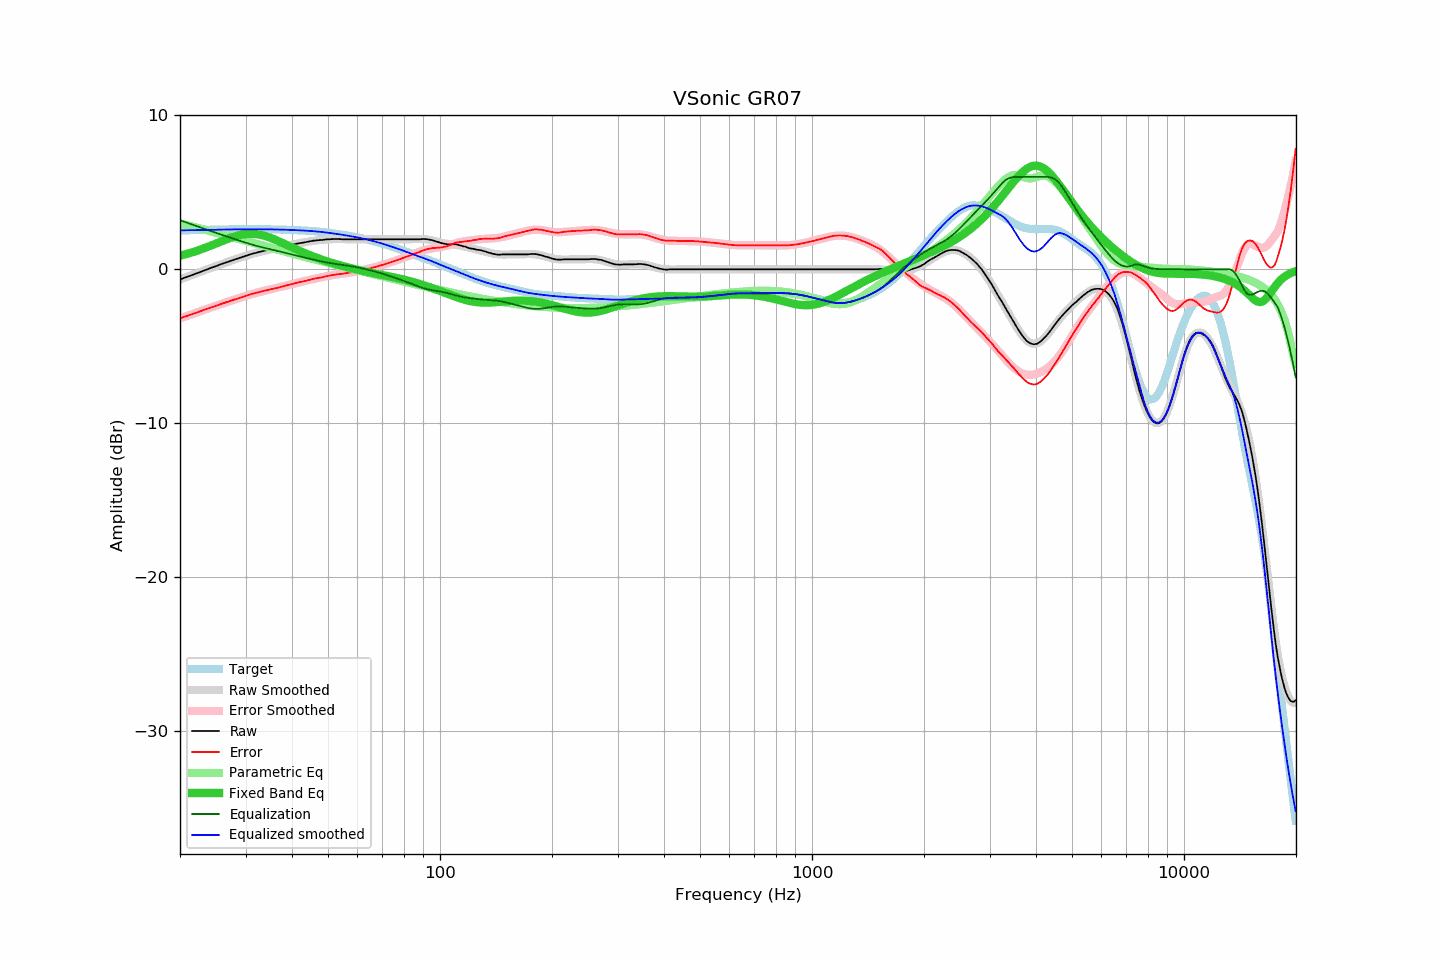

The data file committed next to this chart (first rows):
frequency, raw, error, smoothed, error_smoothed, equalization, parametric_eq, equalized_raw, equalized_smoothed, target
20.00, -0.66, -3.19, -0.66, -3.19, 3.19, 0.88, 2.53, 2.53, 2.53
20.20, -0.62, -3.15, -0.62, -3.15, 3.15, 0.91, 2.53, 2.53, 2.53
20.40, -0.58, -3.11, -0.58, -3.11, 3.11, 0.93, 2.53, 2.53, 2.53
20.61, -0.54, -3.07, -0.54, -3.08, 3.08, 0.96, 2.54, 2.53, 2.53
20.81, -0.51, -3.05, -0.51, -3.04, 3.04, 0.99, 2.53, 2.54, 2.54
21.02, -0.47, -3.01, -0.47, -3.01, 3.01, 1.02, 2.54, 2.54, 2.54
21.23, -0.43, -2.97, -0.43, -2.97, 2.97, 1.05, 2.54, 2.54, 2.54
21.44, -0.39, -2.93, -0.39, -2.93, 2.93, 1.08, 2.54, 2.54, 2.54
21.66, -0.35, -2.90, -0.35, -2.90, 2.90, 1.12, 2.55, 2.54, 2.55
21.87, -0.31, -2.86, -0.31, -2.86, 2.86, 1.15, 2.55, 2.55, 2.55
22.09, -0.27, -2.82, -0.27, -2.82, 2.82, 1.18, 2.55, 2.55, 2.55
22.31, -0.24, -2.79, -0.24, -2.79, 2.79, 1.22, 2.55, 2.55, 2.55
22.54, -0.20, -2.75, -0.20, -2.75, 2.75, 1.26, 2.55, 2.55, 2.55
22.76, -0.16, -2.71, -0.16, -2.71, 2.71, 1.29, 2.55, 2.55, 2.56
22.99, -0.12, -2.68, -0.12, -2.68, 2.68, 1.33, 2.56, 2.56, 2.56
23.22, -0.08, -2.64, -0.08, -2.64, 2.64, 1.37, 2.56, 2.56, 2.56
23.45, -0.04, -2.60, -0.04, -2.60, 2.60, 1.41, 2.56, 2.56, 2.56
23.69, -0.00, -2.56, -0.00, -2.56, 2.56, 1.45, 2.56, 2.56, 2.56
23.92, 0.04, -2.52, 0.04, -2.53, 2.53, 1.49, 2.57, 2.57, 2.57
24.16, 0.08, -2.49, 0.08, -2.49, 2.49, 1.53, 2.57, 2.57, 2.57
24.40, 0.12, -2.45, 0.12, -2.45, 2.45, 1.57, 2.57, 2.57, 2.57
24.65, 0.15, -2.42, 0.15, -2.42, 2.42, 1.61, 2.57, 2.57, 2.57
24.89, 0.19, -2.38, 0.19, -2.38, 2.38, 1.66, 2.57, 2.58, 2.58
25.14, 0.23, -2.35, 0.23, -2.35, 2.35, 1.70, 2.58, 2.58, 2.58
25.39, 0.27, -2.31, 0.27, -2.31, 2.31, 1.74, 2.58, 2.58, 2.58
25.65, 0.31, -2.27, 0.31, -2.27, 2.27, 1.79, 2.58, 2.58, 2.58
25.91, 0.35, -2.23, 0.35, -2.24, 2.24, 1.83, 2.59, 2.58, 2.58
26.16, 0.38, -2.21, 0.38, -2.20, 2.20, 1.87, 2.58, 2.59, 2.59
26.43, 0.42, -2.17, 0.42, -2.17, 2.17, 1.91, 2.59, 2.59, 2.59
26.69, 0.46, -2.13, 0.46, -2.13, 2.13, 1.95, 2.59, 2.59, 2.59
26.96, 0.49, -2.10, 0.49, -2.10, 2.10, 1.99, 2.59, 2.59, 2.59
27.23, 0.53, -2.06, 0.53, -2.06, 2.06, 2.03, 2.59, 2.59, 2.59
27.50, 0.57, -2.03, 0.57, -2.03, 2.03, 2.07, 2.60, 2.59, 2.60
27.77, 0.60, -2.00, 0.60, -1.99, 1.99, 2.10, 2.60, 2.60, 2.60
28.05, 0.64, -1.96, 0.64, -1.96, 1.96, 2.13, 2.60, 2.60, 2.60
28.33, 0.67, -1.93, 0.67, -1.93, 1.93, 2.17, 2.60, 2.60, 2.60
28.62, 0.70, -1.90, 0.71, -1.89, 1.89, 2.19, 2.59, 2.60, 2.60
28.90, 0.74, -1.86, 0.74, -1.86, 1.86, 2.22, 2.60, 2.60, 2.60
29.19, 0.77, -1.83, 0.78, -1.82, 1.82, 2.24, 2.59, 2.60, 2.60
29.48, 0.81, -1.79, 0.81, -1.79, 1.79, 2.26, 2.60, 2.60, 2.60
29.78, 0.84, -1.76, 0.84, -1.76, 1.76, 2.28, 2.60, 2.60, 2.60
30.08, 0.88, -1.72, 0.88, -1.72, 1.72, 2.29, 2.60, 2.60, 2.60
30.38, 0.91, -1.70, 0.91, -1.69, 1.69, 2.30, 2.60, 2.60, 2.60
30.68, 0.95, -1.65, 0.94, -1.66, 1.66, 2.31, 2.61, 2.60, 2.60
30.99, 0.98, -1.62, 0.97, -1.63, 1.63, 2.31, 2.61, 2.60, 2.60
31.30, 1.01, -1.59, 1.00, -1.60, 1.60, 2.31, 2.61, 2.60, 2.60
31.61, 1.04, -1.56, 1.03, -1.57, 1.57, 2.30, 2.61, 2.60, 2.60
31.93, 1.06, -1.54, 1.06, -1.54, 1.54, 2.29, 2.60, 2.60, 2.60
32.24, 1.09, -1.51, 1.09, -1.51, 1.51, 2.28, 2.60, 2.60, 2.60
32.57, 1.12, -1.48, 1.12, -1.48, 1.48, 2.26, 2.60, 2.60, 2.60
32.89, 1.14, -1.46, 1.14, -1.46, 1.46, 2.24, 2.60, 2.60, 2.60
33.22, 1.17, -1.43, 1.17, -1.43, 1.43, 2.22, 2.60, 2.60, 2.60
33.55, 1.19, -1.41, 1.19, -1.41, 1.41, 2.19, 2.60, 2.60, 2.60
33.89, 1.22, -1.38, 1.22, -1.38, 1.38, 2.16, 2.60, 2.60, 2.60
34.23, 1.24, -1.36, 1.24, -1.36, 1.36, 2.13, 2.60, 2.60, 2.60
34.57, 1.26, -1.34, 1.26, -1.33, 1.33, 2.09, 2.59, 2.60, 2.60
34.92, 1.29, -1.31, 1.28, -1.31, 1.31, 2.05, 2.60, 2.59, 2.60
35.27, 1.31, -1.28, 1.31, -1.29, 1.29, 2.02, 2.60, 2.59, 2.59
35.62, 1.33, -1.26, 1.33, -1.26, 1.26, 1.97, 2.59, 2.59, 2.59
35.97, 1.35, -1.24, 1.35, -1.24, 1.24, 1.93, 2.59, 2.59, 2.59
... 635 more rows
